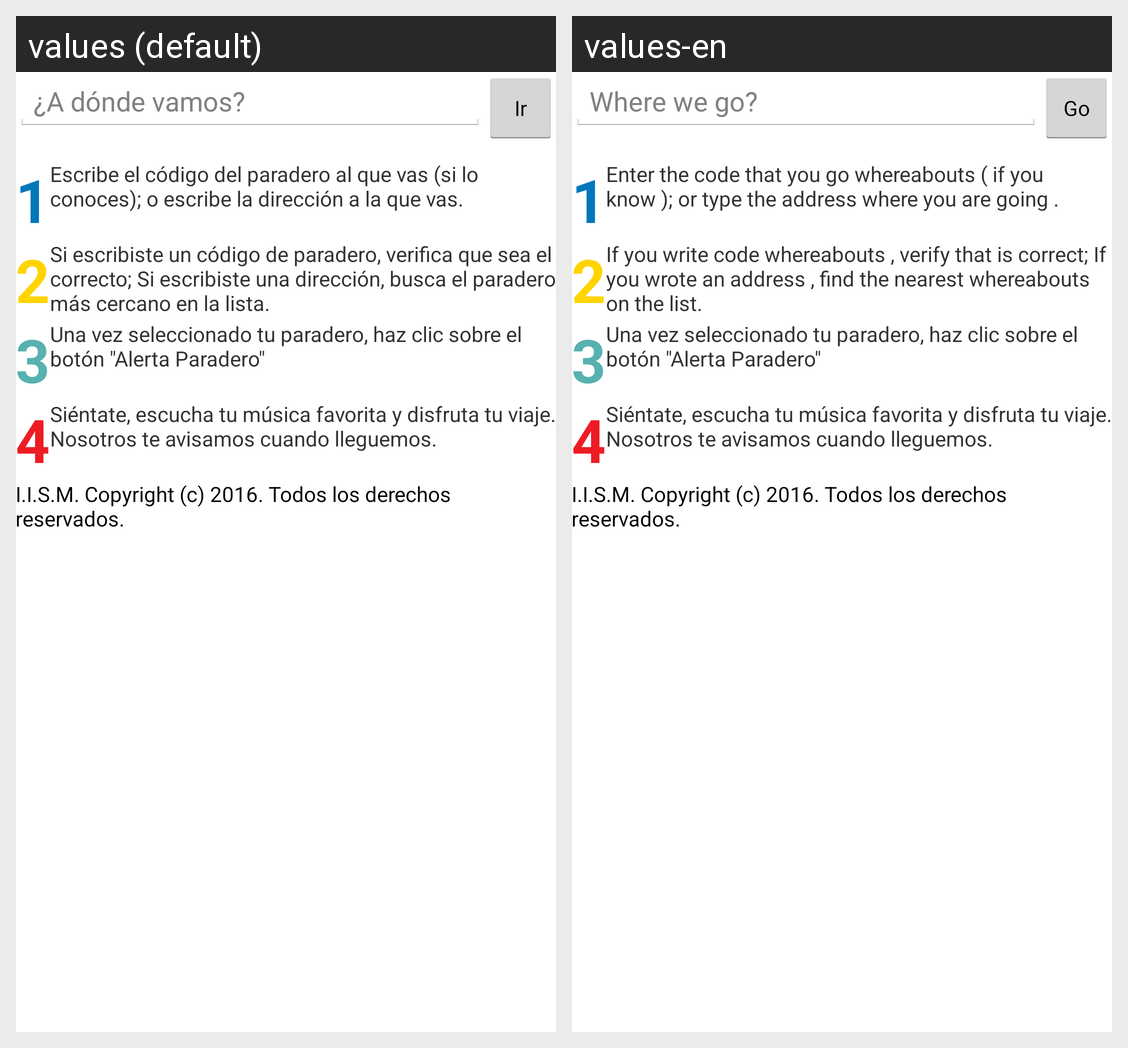

Translations of the strings shown on this Android screen, per locale in the grid:
Android screen res/layout/activity_home.xml rendered under 2 locales, left to right: values (default), values-en. Device: Nexus 5 (rendered at 1080×1920; each locale shown at half size, 540×960, under a caption strip naming it); theme AppTheme.
Strings drawn on this screen, with the default value and each locale's value (text and hints the layout hard-codes, and strings that could not be matched under every locale, appear in the picture but are not listed):

home_btn_ir_texto
  values: Ir
  values-en: Go

home_txt_paradero_hint
  values: ¿A dónde vamos?
  values-en: Where we go?

home_instruccion_1
  values: Escribe el código del paradero al que vas (si lo conoces); o escribe la dirección a la que vas.
  values-en: Enter the code that you go whereabouts ( if you know ); or type the address where you are going .

home_instruccion_2
  values: Si escribiste un código de paradero, verifica que sea el correcto; Si escribiste una dirección, busca el paradero más cercano en la lista.
  values-en: If you write code whereabouts , verify that is correct; If you wrote an address , find the nearest whereabouts on the list.
